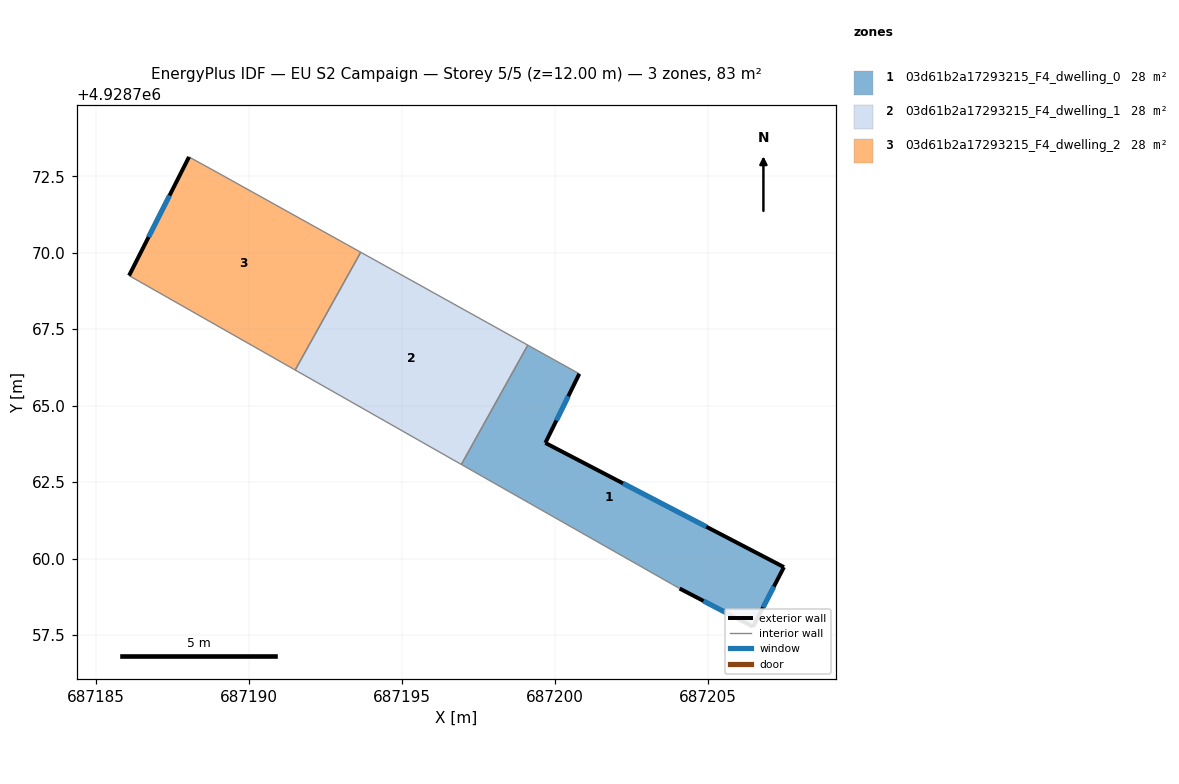
=== STOREY PLAN SPEC (per zone: floor XY polygon, exterior-wall plan segments, windows/doors) ===
zone 1: 03d61b2a17293215_F4_dwelling_0  (27.7 m²)
  floor: (687206.47, 4928757.77) (687207.48, 4928759.72) (687199.68, 4928763.78) (687200.79, 4928766.04) (687199.11, 4928766.98) (687196.94, 4928763.08) (687204.07, 4928759.02)
  exterior wall: (687207.48, 4928759.72) – (687206.47, 4928757.77)  [2.2 m]
    window: (687207.15, 4928759.09) – (687206.80, 4928758.41)  [0.8 m²]
  exterior wall: (687206.47, 4928757.77) – (687204.07, 4928759.02)  [2.7 m]
    window: (687205.69, 4928758.18) – (687204.85, 4928758.61)  [1.0 m²]
  exterior wall: (687200.79, 4928766.04) – (687199.68, 4928763.78)  [2.5 m]
    window: (687200.43, 4928765.31) – (687200.04, 4928764.52)  [0.9 m²]
  exterior wall: (687199.68, 4928763.78) – (687207.48, 4928759.72)  [8.8 m]
    window: (687202.22, 4928762.46) – (687204.95, 4928761.04)  [3.2 m²]
  interior walls: 3
zone 2: 03d61b2a17293215_F4_dwelling_1  (27.7 m²)
  floor: (687196.94, 4928763.08) (687199.11, 4928766.98) (687193.65, 4928770.01) (687191.50, 4928766.17)
  interior walls: 4
zone 3: 03d61b2a17293215_F4_dwelling_2  (27.7 m²)
  floor: (687191.50, 4928766.17) (687193.65, 4928770.01) (687188.94, 4928772.63) (687188.03, 4928773.13) (687186.07, 4928769.25)
  exterior wall: (687186.07, 4928769.25) – (687188.03, 4928773.13)  [4.3 m]
    window: (687186.71, 4928770.51) – (687187.40, 4928771.87)  [1.6 m²]
  interior walls: 4

=== DERIVED (storey summary) ===
Building: EU S2 Campaign
Storey: 5 of 5  (floor level z = 12.00 m)
Storey gross floor area: 83.2 m²
Zones on this storey: 3
  - 03d61b2a17293215_F4_dwelling_0: floor 27.7 m²; exterior wall 16.2 m (48.6 m²); 4 window(s) 5.9 m²; WWR 12.2%
  - 03d61b2a17293215_F4_dwelling_1: floor 27.7 m²
  - 03d61b2a17293215_F4_dwelling_2: floor 27.7 m²; exterior wall 4.3 m (13.0 m²); 1 window(s) 1.6 m²; WWR 12.2%
Zone adjacency (shared interzone walls):
  - 03d61b2a17293215_F4_dwelling_0 ↔ 03d61b2a17293215_F4_dwelling_1
  - 03d61b2a17293215_F4_dwelling_1 ↔ 03d61b2a17293215_F4_dwelling_2